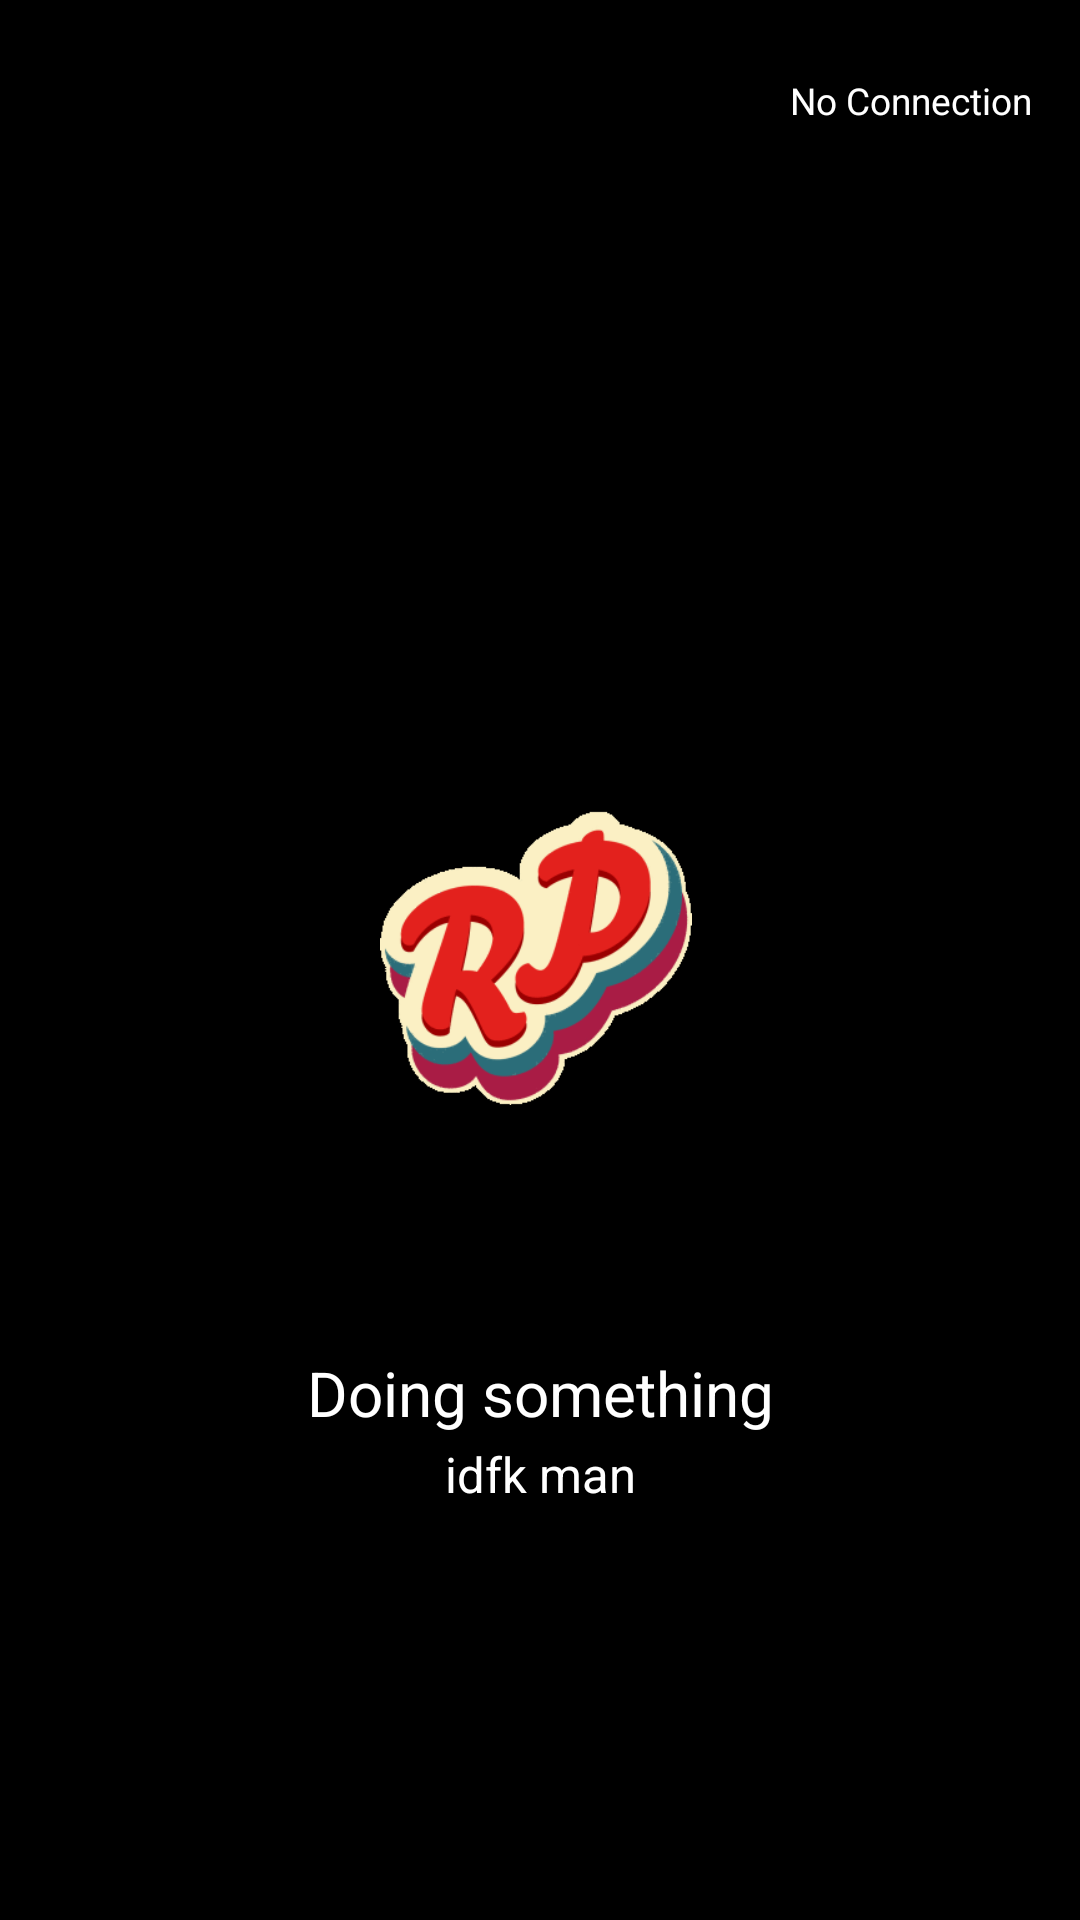

This screen was rendered from an Android layout file. Write that file and the resources it references.
<!-- AndroidManifest.xml: activity theme Theme.AppCompat.Light.NoActionBar.FullScreen -->
<!-- res/layout/activity_main.xml -->
<?xml version="1.0" encoding="utf-8"?>
<androidx.constraintlayout.widget.ConstraintLayout xmlns:android="http://schemas.android.com/apk/res/android"
    xmlns:app="http://schemas.android.com/apk/res-auto"
    xmlns:tools="http://schemas.android.com/tools"
    android:layout_width="match_parent"
    android:layout_height="match_parent"
    tools:context=".MainActivity"
    android:background="@color/black"
    android:keepScreenOn="true"
    >

    <TextView
            android:id="@+id/loadingReason2"
            android:layout_width="match_parent"
            android:layout_height="30dp"

            android:textColor="@color/white"
            android:textSize="8pt"
            android:textAlignment="center"
            app:layout_constraintStart_toStartOf="parent"
            app:layout_constraintTop_toBottomOf="@+id/loadingReason"
            android:text="idfk man"
            app:layout_constraintEnd_toEndOf="parent" />

    <ProgressBar
            android:id="@+id/progress_loader"
            style="?android:attr/progressBarStyle"
            android:layout_width="280dp"
            android:layout_height="280dp"
            android:layout_centerInParent="true"
            android:visibility="visible"
            app:layout_constraintBottom_toBottomOf="parent"
            app:layout_constraintEnd_toEndOf="parent"
            app:layout_constraintStart_toStartOf="parent"
            app:layout_constraintTop_toTopOf="parent"
            app:layout_constraintHorizontal_bias="0.498" />

    <TextView
            android:id="@+id/connection"
            android:layout_width="wrap_content"
            android:layout_height="wrap_content"
            android:layout_marginEnd="16dp"
            android:text="No Connection"
            android:textColor="@color/white"
            android:textSize="6pt"
            app:layout_constraintBottom_toBottomOf="parent"
            app:layout_constraintEnd_toEndOf="parent"
            app:layout_constraintTop_toTopOf="parent"
            app:layout_constraintVertical_bias="0.04" />

    <TextView
            android:id="@+id/loadingReason"
            android:layout_width="match_parent"
            android:layout_height="30dp"

            android:textColor="@color/white"
            android:textSize="10pt"
            android:textAlignment="center"
            app:layout_constraintEnd_toEndOf="parent"
            app:layout_constraintStart_toStartOf="parent"
            app:layout_constraintTop_toBottomOf="@+id/progress_loader"
            app:layout_constraintHorizontal_bias="0.0"
            android:layout_marginTop="-10dp"
            android:text="Doing something" />

    <ImageView
            android:layout_width="104dp"
            android:layout_height="108dp"
            app:srcCompat="@drawable/rp_logo"
            android:id="@+id/imageView2"
            app:layout_constraintEnd_toEndOf="@+id/progress_loader"
            app:layout_constraintStart_toStartOf="@+id/progress_loader"
            app:layout_constraintTop_toTopOf="@+id/progress_loader"
            app:layout_constraintHorizontal_bias="0.492"
            app:layout_constraintVertical_bias="0.496"
            app:layout_constraintBottom_toBottomOf="@+id/progress_loader" />

</androidx.constraintlayout.widget.ConstraintLayout>
<!-- resources referenced by this layout -->
<resources>
  <!-- drawable rp_logo: png bitmap (drawable, 19961 bytes) -->
  <style name="Theme.AppCompat.Light.NoActionBar.FullScreen" parent="@style/Theme.MaterialComponents.DayNight.NoActionBar">
  
          <item name="colorPrimary">@color/purple_200</item>
          <item name="colorPrimaryVariant">@color/purple_700</item>
          <item name="colorOnPrimary">@color/black</item>
          
          <item name="colorSecondary">@color/teal_200</item>
          <item name="colorSecondaryVariant">@color/teal_200</item>
          <item name="colorOnSecondary">@color/black</item>
  
          <item name="android:windowNoTitle">true</item>
          <item name="android:windowActionBar">false</item>
          <item name="android:windowFullscreen">true</item>
          <item name="android:windowContentOverlay">@null</item>
      </style>
  <!-- not gathered from this repository: default colours our renderer supplied (Android Studio template values) -->
  <color name="purple_200">#FFBB86FC</color>
  <color name="purple_700">#FF3700B3</color>
  <color name="teal_200">#FF03DAC5</color>
  <color name="black">#FF000000</color>
  <color name="white">#FFFFFFFF</color>
</resources>
